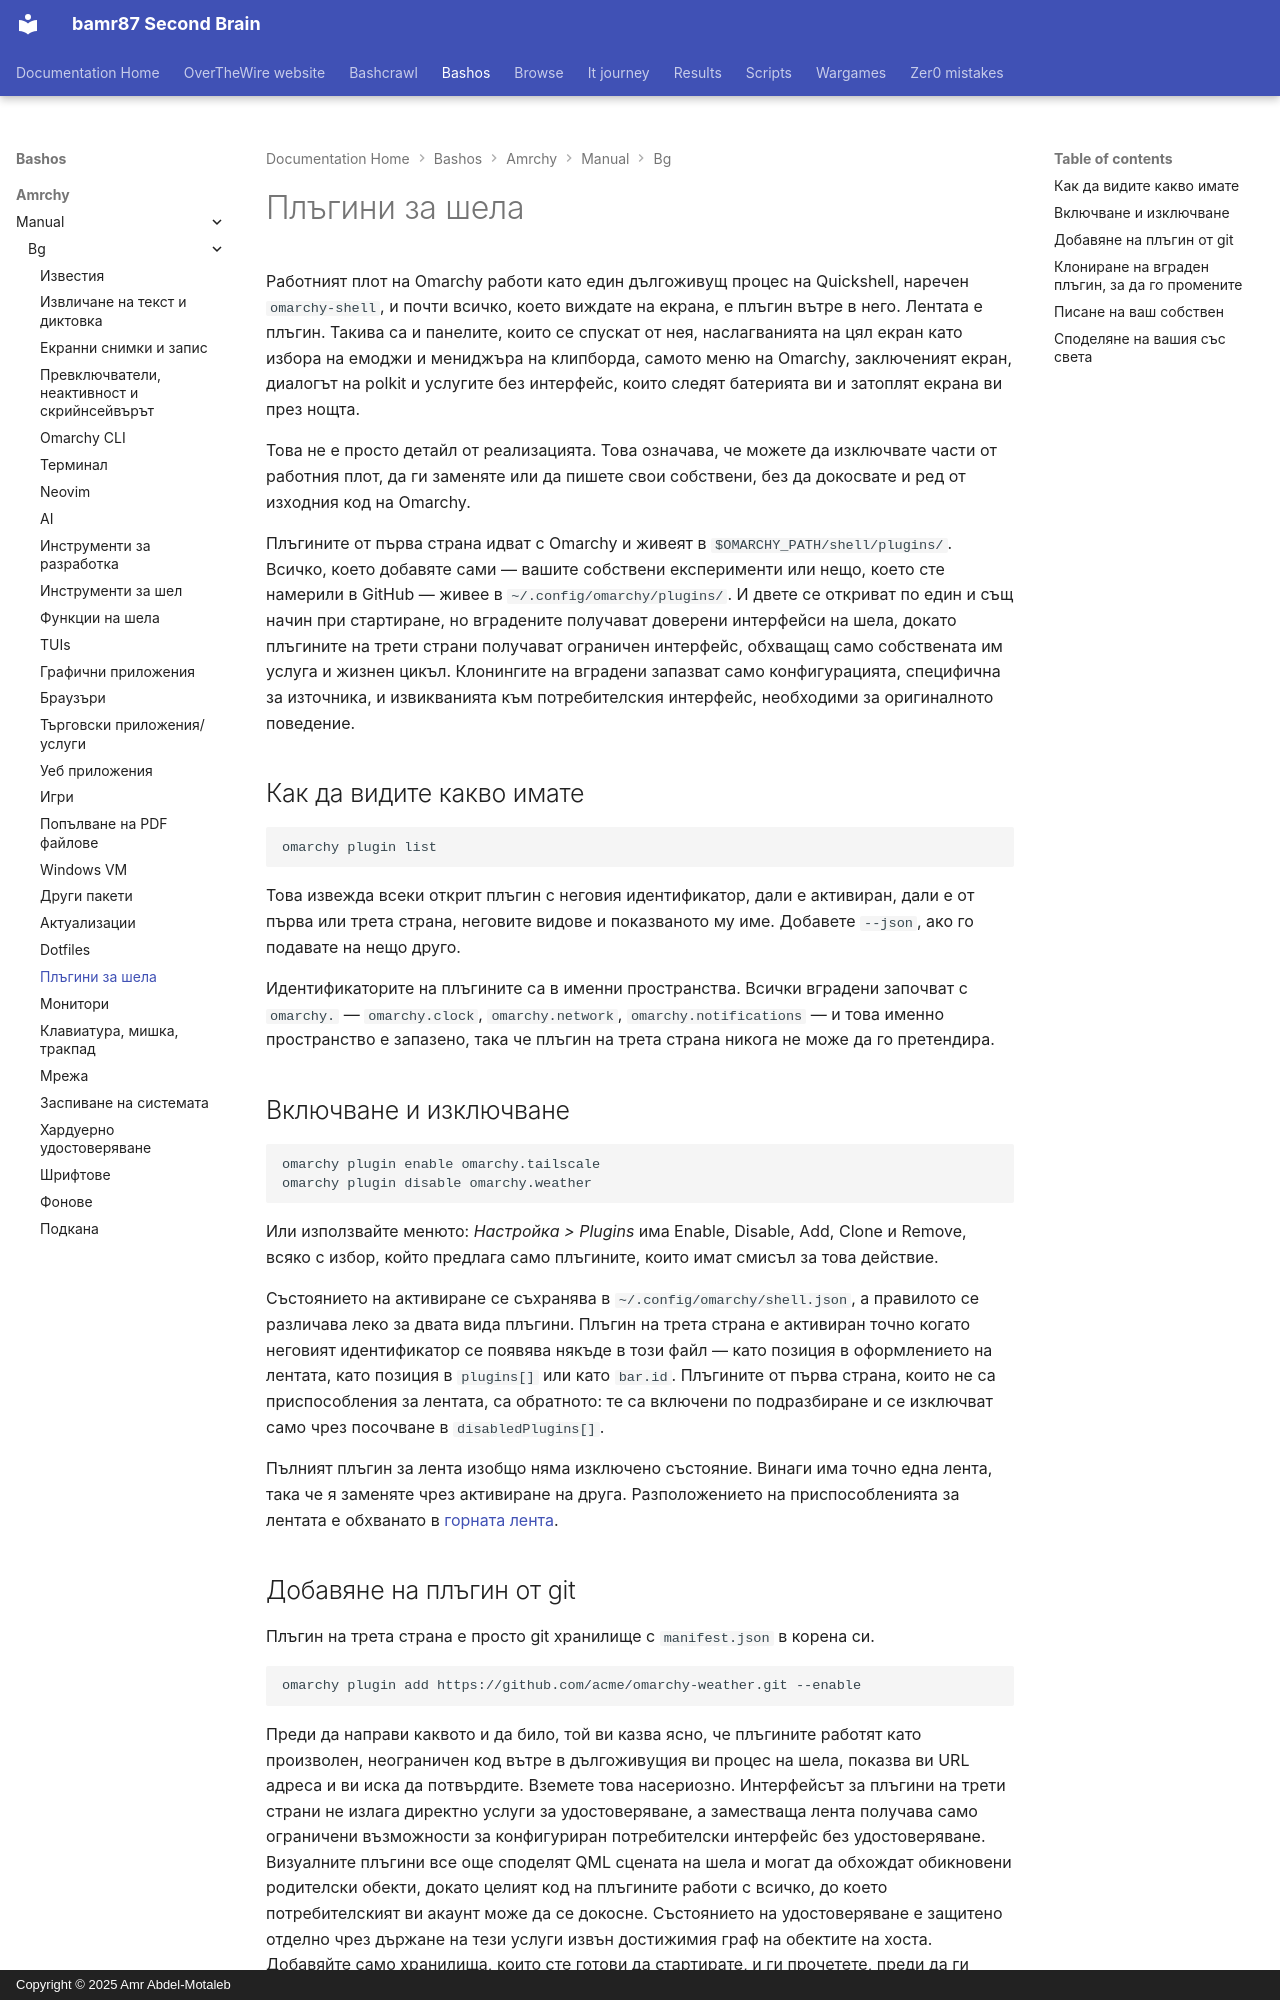

repository: bamr87/README · page: bashos/amrchy/manual/bg/32-shell-plugins/index.html · generator: mkdocs · copyright: Copyright © 2025 Amr Abdel-Motaleb

---
source_file: amrchy/manual/bg/32-shell-plugins.md
source_repo: bamr87/bashos
source_url: https://github.com/bamr87/bashos/blob/main/amrchy/manual/bg/32-shell-plugins.md
title: Плъгини за шела
---
# Плъгини за шела

Работният плот на Omarchy работи като един дългоживущ процес на Quickshell, наречен `omarchy-shell`, и почти всичко, което виждате на екрана, е плъгин вътре в него. Лентата е плъгин. Такива са и панелите, които се спускат от нея, наслагванията на цял екран като избора на емоджи и мениджъра на клипборда, самото меню на Omarchy, заключеният екран, диалогът на polkit и услугите без интерфейс, които следят батерията ви и затоплят екрана ви през нощта.

Това не е просто детайл от реализацията. Това означава, че можете да изключвате части от работния плот, да ги заменяте или да пишете свои собствени, без да докосвате и ред от изходния код на Omarchy.

Плъгините от първа страна идват с Omarchy и живеят в `$OMARCHY_PATH/shell/plugins/`. Всичко, което добавяте сами — вашите собствени експерименти или нещо, което сте намерили в GitHub — живее в `~/.config/omarchy/plugins/`. И двете се откриват по един и същ начин при стартиране, но вградените получават доверени интерфейси на шела, докато плъгините на трети страни получават ограничен интерфейс, обхващащ само собствената им услуга и жизнен цикъл. Клонингите на вградени запазват само конфигурацията, специфична за източника, и извикванията към потребителския интерфейс, необходими за оригиналното поведение.

## Как да видите какво имате

```
omarchy plugin list
```

Това извежда всеки открит плъгин с неговия идентификатор, дали е активиран, дали е от първа или трета страна, неговите видове и показваното му име. Добавете `--json`, ако го подавате на нещо друго.

Идентификаторите на плъгините са в именни пространства. Всички вградени започват с `omarchy.` — `omarchy.clock`, `omarchy.network`, `omarchy.notifications` — и това именно пространство е запазено, така че плъгин на трета страна никога не може да го претендира.

## Включване и изключване

```
omarchy plugin enable omarchy.tailscale
omarchy plugin disable omarchy.weather
```

Или използвайте менюто: _Настройка > Plugins_ има Enable, Disable, Add, Clone и Remove, всяко с избор, който предлага само плъгините, които имат смисъл за това действие.

Състоянието на активиране се съхранява в `~/.config/omarchy/shell.json`, а правилото се различава леко за двата вида плъгини. Плъгин на трета страна е активиран точно когато неговият идентификатор се появява някъде в този файл — като позиция в оформлението на лентата, като позиция в `plugins[]` или като `bar.id`. Плъгините от първа страна, които не са приспособления за лентата, са обратното: те са включени по подразбиране и се изключват само чрез посочване в `disabledPlugins[]`.

Пълният плъгин за лента изобщо няма изключено състояние. Винаги има точно една лента, така че я заменяте чрез активиране на друга. Разположението на приспособленията за лентата е обхванато в [горната лента](05-the-top-bar.md).
